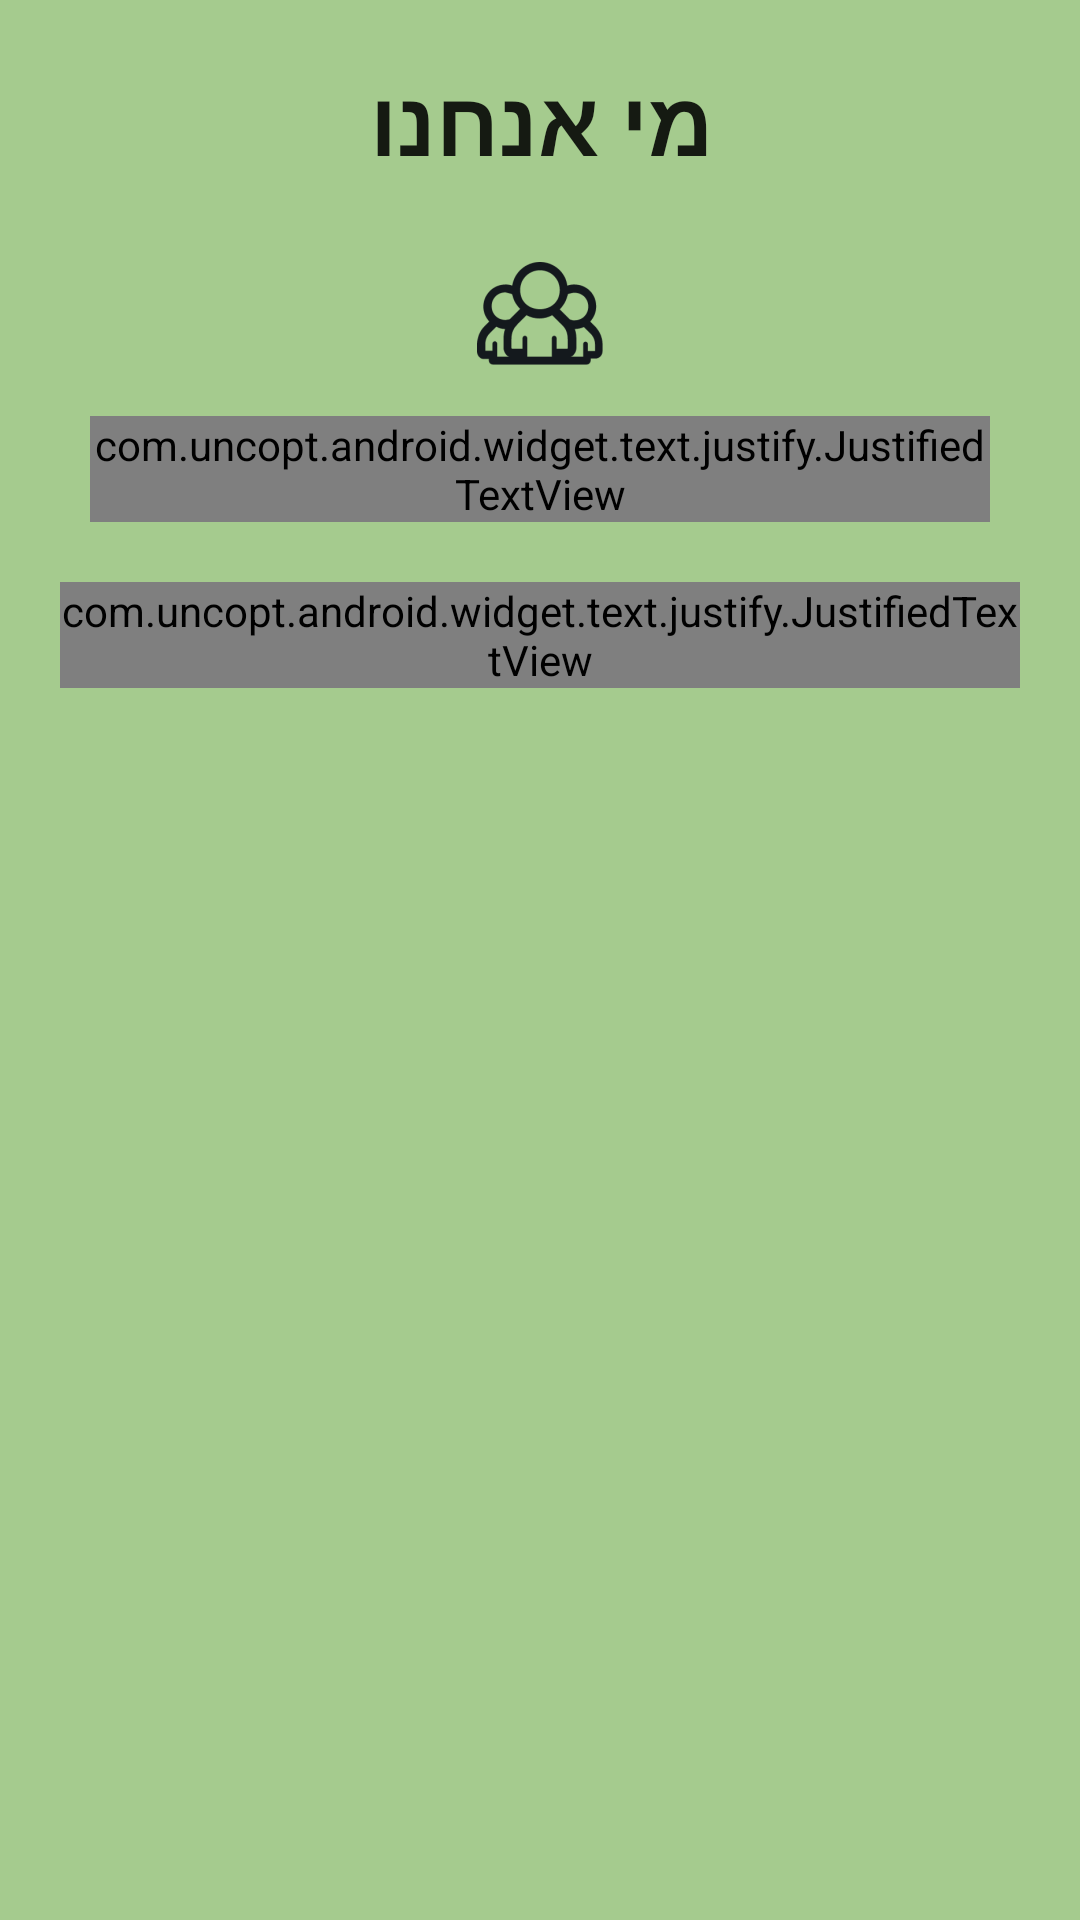

Android layout source for this screen:
<!-- AndroidManifest.xml: application theme AppTheme -->
<!-- res/layout/fragment_more_info_4.xml -->
<RelativeLayout xmlns:android="http://schemas.android.com/apk/res/android"
    xmlns:tools="http://schemas.android.com/tools"
    android:layout_width="match_parent"
    android:layout_height="match_parent"
    tools:context=".moreInfo4Fragment"
    android:background="@color/greenPrimary">

    <ScrollView
        android:layout_width="wrap_content"
        android:layout_height="wrap_content">

    <LinearLayout
        android:orientation="vertical"
        android:layout_width="match_parent"
        android:layout_height="match_parent">

        <TextView
            android:layout_width="match_parent"
            android:layout_height="wrap_content"
            android:textAppearance="?android:attr/textAppearanceLarge"
            android:text="מי אנחנו"
            android:id="@+id/textView13"
            android:layout_gravity="center_horizontal"
            android:textStyle="bold"
            android:layout_marginTop="20dp"
            android:textSize="30dp"
            android:layout_marginBottom="10dp"
            android:textAlignment="center" />

        <ImageView
            android:layout_width="wrap_content"
            android:layout_height="wrap_content"
            android:id="@+id/imageView14"
            android:layout_gravity="center_horizontal"
            android:src="@mipmap/moreinfo7"
            android:layout_marginTop="10dp"
            android:layout_marginBottom="10dp" />

        <com.uncopt.android.widget.text.justify.JustifiedTextView
            android:layout_width="wrap_content"
            android:layout_height="wrap_content"
            android:textAppearance="?android:attr/textAppearanceLarge"
            android:text="הודעות ספאם מטרידות ומעצבנות את כולנו. הן תמיד מגיעות בזמן הלא מתאים וחודרות לפרטיות שלנו במטרה לדחוף לנו פרסומות שלרוב איננו מעוניינים בהן."
            android:id="@+id/textView14"
            android:layout_gravity="center_horizontal"
            android:textSize="22dp"
            android:layout_marginLeft="30dp"
            android:layout_marginRight="30dp"/>

        <com.uncopt.android.widget.text.justify.JustifiedTextView
            android:id="@+id/textView15"
            android:layout_width="wrap_content"
            android:layout_height="wrap_content"
            android:textAppearance="?android:attr/textAppearanceMedium"
            android:text="ספאם אוף הוקמה במטרה להילחם בתופעת הספאם. \nאנחנו רוצים לעצור את תופעת הספאם הלא חוקי על ידי סיוע טכני בהגשת תביעות לפיצוי כספי, במטרה להקל על תהליך הגשת &quot;תביעות ספאם&quot;. ככל שיוגשו יותר תביעות, הספאמרים יחוייבו לשלם יותר פיצויים. רק לחץ כלכלי יגרום להם להפסיק להטריד אותנו."
            android:layout_gravity="center_horizontal"
            android:textSize="15dp"
            android:layout_marginLeft="20dp"
            android:layout_marginRight="20dp"
            android:layout_marginBottom="20dp"
            android:layout_marginTop="20dp" />

    </LinearLayout>
    </ScrollView>
</RelativeLayout>
<!-- resources referenced by this layout -->
<resources>
  <color name="greenPrimary">#a5cb8e</color>
  <!-- mipmap moreinfo7: png bitmap (mipmap-hdpi, 2094 bytes) -->
  <style name="AppTheme" parent="Theme.AppCompat.Light.DarkActionBar">
          
          <item name="colorPrimary">@color/colorPrimary</item>
          <item name="colorPrimaryDark">@color/colorPrimaryDark</item>
          <item name="colorAccent">@color/colorAccent</item>
      </style>
  <color name="colorPrimary">#29343d</color>
  <color name="colorPrimaryDark">#1c242a</color>
  <color name="colorAccent">#FF4081</color>
</resources>
